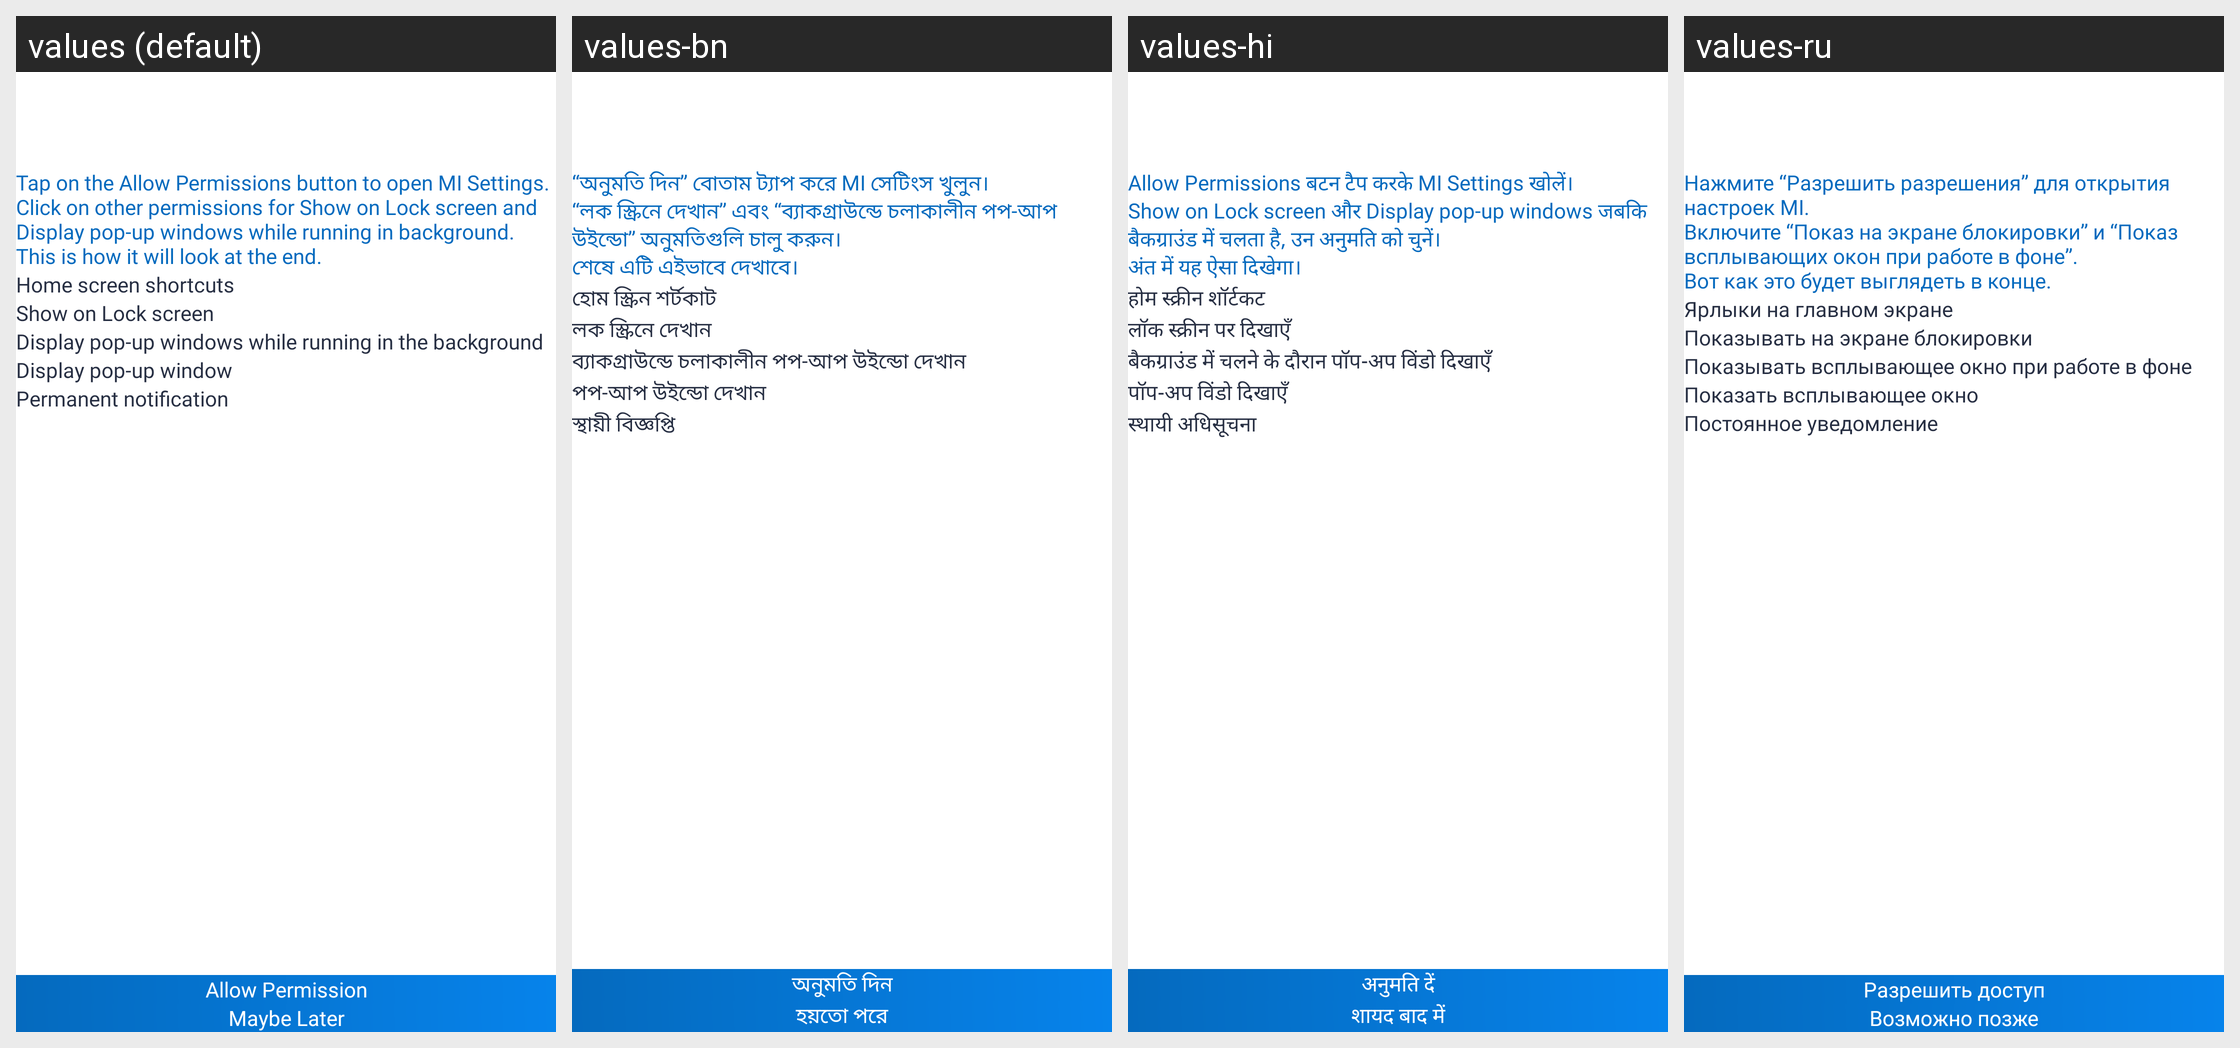

The same Android screen rendered under several of its app's locales, left to right. List the strings drawn on it with the default value and each locale's translation.
Android screen res/layout/activity_lock_and_popup_permission.xml rendered under 4 locales, left to right: values (default), values-bn, values-hi, values-ru. Device: Nexus 5 (rendered at 1080×1920; each locale shown at half size, 540×960, under a caption strip naming it); theme Theme.Contact.
Other locales in the repository, not shown: values-ar, values-da, values-de, values-es, values-fi, values-fr, values-id, values-it, values-ja, values-ko, values-nl, values-no, values-pt, values-sv, values-ta, values-te, values-tr, values-zh.
Strings drawn on this screen, with the default value and each locale's value (text and hints the layout hard-codes, and strings that could not be matched under every locale, appear in the picture but are not listed):

tap_on_the_allow_permissions_button_to_open_mi_settings_nclick_on_other_permissions_for_show_on_lock_screen_and_display_pop_up_windows_while_running_in_background_nthis_is_how_it_will_look_at_the_end
  values: Tap on the Allow Permissions button to open MI Settings.
      Click on other permissions for Show on Lock screen and Display pop-up windows while running in background.
      This is how it will look at the end.
  values-bn: “অনুমতি দিন” বোতাম ট্যাপ করে MI সেটিংস খুলুন।
      “লক স্ক্রিনে দেখান” এবং “ব্যাকগ্রাউন্ডে চলাকালীন পপ‑আপ উইন্ডো” অনুমতিগুলি চালু করুন।
      শেষে এটি এইভাবে দেখাবে।
  values-hi: Allow Permissions बटन टैप करके MI Settings खोलें।
      Show on Lock screen और Display pop‑up windows जबकि बैकग्राउंड में चलता है, उन अनुमति को चुनें।
      अंत में यह ऐसा दिखेगा।
  values-ru: Нажмите “Разрешить разрешения” для открытия настроек MI.
      Включите “Показ на экране блокировки” и “Показ всплывающих окон при работе в фоне”.
      Вот как это будет выглядеть в конце.

home_screen_shortcuts
  values: Home screen shortcuts
  values-bn: হোম স্ক্রিন শর্টকাট
  values-hi: होम स्क्रीन शॉर्टकट
  values-ru: Ярлыки на главном экране

show_on_lock_screen
  values: Show on Lock screen
  values-bn: লক স্ক্রিনে দেখান
  values-hi: लॉक स्क्रीन पर दिखाएँ
  values-ru: Показывать на экране блокировки

display_pop_up_windows_while_running_in_the_background
  values: Display pop-up windows while running in the background
  values-bn: ব্যাকগ্রাউন্ডে চলাকালীন পপ‑আপ উইন্ডো দেখান
  values-hi: बैकग्राउंड में चलने के दौरान पॉप-अप विंडो दिखाएँ
  values-ru: Показывать всплывающее окно при работе в фоне

display_pop_up_window
  values: Display pop-up window
  values-bn: পপ‑আপ উইন্ডো দেখান
  values-hi: पॉप-अप विंडो दिखाएँ
  values-ru: Показать всплывающее окно

permanent_notification
  values: Permanent notification
  values-bn: স্থায়ী বিজ্ঞপ্তি
  values-hi: स्थायी अधिसूचना
  values-ru: Постоянное уведомление

allow_permission
  values: Allow Permission
  values-bn: অনুমতি দিন
  values-hi: अनुमति दें
  values-ru: Разрешить доступ

maybe_later
  values: Maybe Later
  values-bn: হয়তো পরে
  values-hi: शायद बाद में
  values-ru: Возможно позже
